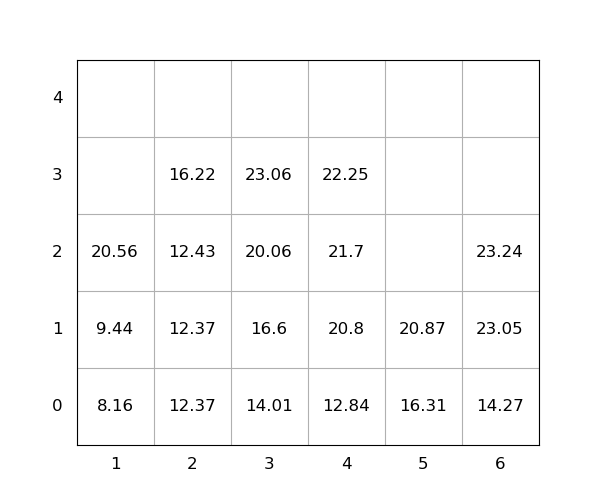

The file beside this chart, header and first rows:
idx, loc_x, loc_y, loc_z, weight, seq, emerg, reloc, size(ft)
1, 3, 0, 0, 14.01, 1, 0, 0, 20
2, 3, 0, 1, 16.6, 2, 0, 0, 20
3, 1, 0, 0, 8.16, 3, 0, 0, 20
4, 3, 0, 2, 20.06, 4, 0, 0, 20
5, 3, 0, 3, 23.06, 5, 0, 0, 20
6, 5, 0, 0, 16.31, 6, 0, 0, 20
7, 6, 0, 0, 14.27, 7, 0, 0, 20
8, 6, 0, 1, 23.05, 8, 0, 0, 20
9, 2, 0, 0, 12.37, 9, 0, 0, 20
10, 4, 0, 0, 12.84, 10, 0, 0, 20
11, 4, 0, 1, 20.8, 11, 0, 0, 20
12, 6, 0, 2, 23.24, 12, 0, 0, 20
13, 4, 0, 2, 21.7, 13, 0, 0, 20
14, 5, 0, 1, 20.87, 14, 0, 0, 20
15, 2, 0, 1, 12.37, 15, 0, 0, 20
16, 1, 0, 1, 9.44, 16, 0, 0, 20
17, 4, 0, 3, 22.25, 17, 0, 0, 20
18, 2, 0, 2, 12.43, 18, 0, 0, 20
19, 1, 0, 2, 20.56, 19, 0, 0, 20
20, 2, 0, 3, 16.22, 20, 0, 0, 20
